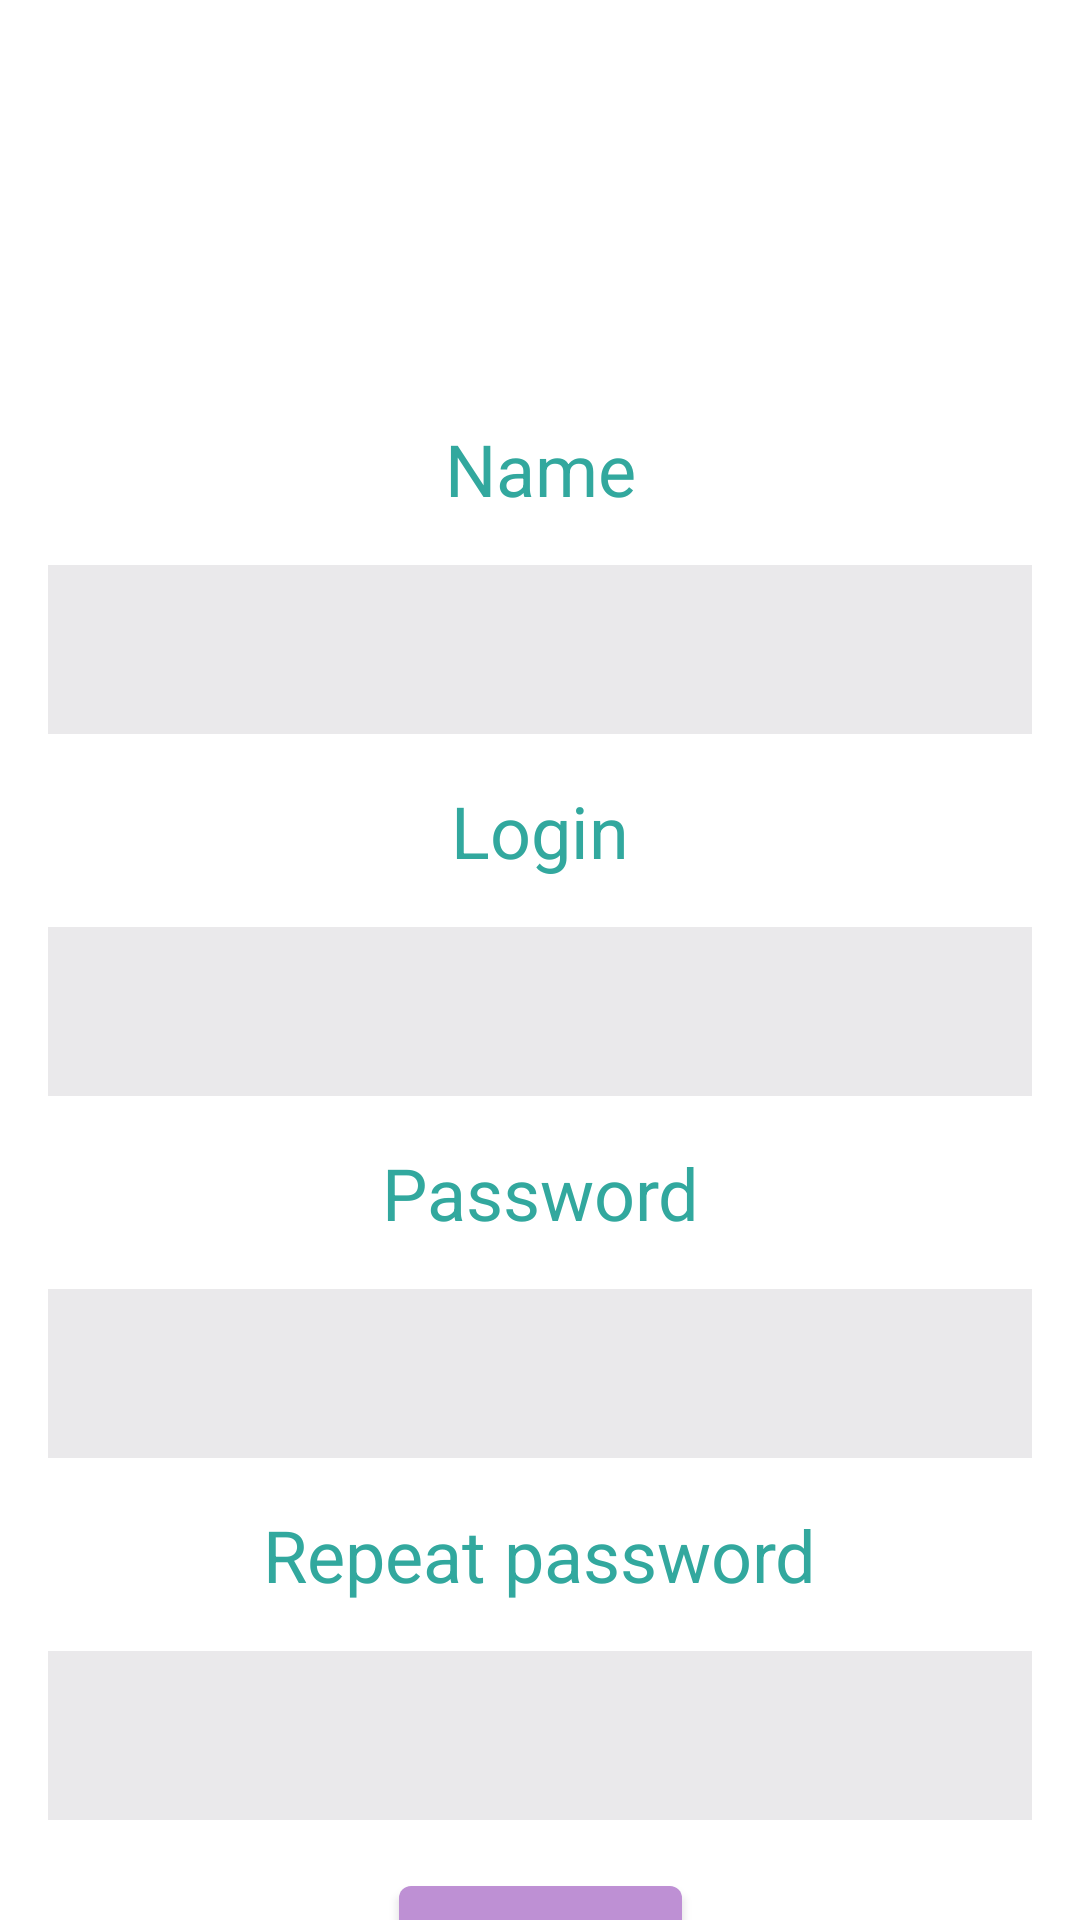

The Android layout XML behind this screen, and the referenced resources:
<!-- AndroidManifest.xml: application theme Theme.NMedia -->
<!-- res/layout/fragment_signup.xml -->
<?xml version="1.0" encoding="utf-8"?>
<androidx.constraintlayout.widget.ConstraintLayout
    xmlns:android="http://schemas.android.com/apk/res/android"
    xmlns:app="http://schemas.android.com/apk/res-auto"
    xmlns:tools="http://schemas.android.com/tools"
    android:layout_width="match_parent"
    android:layout_height="match_parent"
    android:id="@+id/nav_sign_up_fragment"
    >
    <ProgressBar
        android:id="@+id/progress"
        android:layout_width="wrap_content"
        android:layout_height="wrap_content"
        android:visibility="gone"
        app:layout_constraintBottom_toBottomOf="parent"
        app:layout_constraintEnd_toEndOf="parent"
        app:layout_constraintStart_toStartOf="parent"
        app:layout_constraintTop_toTopOf="parent"
        />
    <TextView
        android:id="@+id/tvName"
        android:labelFor="@+id/editName"
        android:layout_width="wrap_content"
        android:layout_height="wrap_content"
        app:layout_constraintTop_toTopOf="parent"
        app:layout_constraintStart_toStartOf="parent"
        app:layout_constraintEnd_toEndOf="parent"
        android:layout_marginTop="@dimen/top_margin_registration"
        android:text="@string/name"
        android:textSize="@dimen/header_size"
        android:textColor="@color/blue"
        />
    <EditText
        android:id="@+id/editName"
        android:inputType="text"
        android:layout_width="match_parent"
        android:layout_height="wrap_content"
        android:layout_margin="@dimen/common_spacing"
        app:layout_constraintTop_toBottomOf="@id/tvName"
        app:layout_constraintStart_toStartOf="parent"
        app:layout_constraintEnd_toEndOf="parent"
        android:padding="@dimen/common_spacing"
        tools:text="@tools:sample/lorem[1]"
        android:background="@color/light_pink"
        />
    <TextView
        android:id="@+id/tvNameError"
        android:layout_width="wrap_content"
        android:layout_height="wrap_content"
        app:layout_constraintTop_toBottomOf="@id/editName"
        app:layout_constraintStart_toStartOf="parent"
        app:layout_constraintEnd_toEndOf="parent"
        android:text="@string/name_not_empty"
        android:textColor="@color/red"
        android:visibility="gone"
        />
    <TextView
        android:id="@+id/tvEdit"
        android:labelFor="@+id/editLogin"
        android:layout_width="wrap_content"
        android:layout_height="wrap_content"
        app:layout_constraintTop_toBottomOf="@id/tvNameError"
        app:layout_constraintStart_toStartOf="parent"
        app:layout_constraintEnd_toEndOf="parent"
        android:text="@string/login"
        android:textSize="@dimen/header_size"
        android:layout_margin="@dimen/common_spacing"
        android:textColor="@color/blue"
        />
    <EditText
        android:id="@+id/editLogin"
        android:inputType="text"
        android:layout_width="match_parent"
        android:layout_height="wrap_content"
        android:layout_margin="@dimen/common_spacing"
        app:layout_constraintTop_toBottomOf="@id/tvEdit"
        app:layout_constraintStart_toStartOf="parent"
        app:layout_constraintEnd_toEndOf="parent"
        android:padding="@dimen/common_spacing"
        tools:text="@tools:sample/lorem[1]"
        android:background="@color/light_pink"
        />
    <TextView
        android:id="@+id/tvLoginError"
        android:layout_width="wrap_content"
        android:layout_height="wrap_content"
        app:layout_constraintTop_toBottomOf="@id/editLogin"
        app:layout_constraintStart_toStartOf="parent"
        app:layout_constraintEnd_toEndOf="parent"
        android:text="@string/login_not_empty"
        android:textColor="@color/red"
        android:visibility="gone"
        />
    <TextView
        android:id="@+id/tvPassword"
        android:labelFor="@+id/editPassword"
        android:layout_width="wrap_content"
        android:layout_height="wrap_content"
        app:layout_constraintTop_toBottomOf="@id/tvLoginError"
        app:layout_constraintStart_toStartOf="parent"
        app:layout_constraintEnd_toEndOf="parent"
        android:layout_margin="@dimen/common_spacing"
        android:text="@string/password"
        android:textSize="@dimen/header_size"
        android:textColor="@color/blue"
        />
    <EditText
        android:id="@+id/editPassword"
        android:inputType="textPassword"
        android:layout_width="match_parent"
        android:layout_height="wrap_content"
        android:layout_margin="@dimen/common_spacing"
        android:padding="@dimen/common_spacing"
        app:layout_constraintTop_toBottomOf="@id/tvPassword"
        app:layout_constraintStart_toStartOf="parent"
        app:layout_constraintEnd_toEndOf="parent"
        tools:text="@tools:sample/lorem[3]"
        android:background="@color/light_pink"
        />
    <TextView
        android:id="@+id/tvPasswordError"
        android:layout_width="wrap_content"
        android:layout_height="wrap_content"
        app:layout_constraintTop_toBottomOf="@id/editPassword"
        app:layout_constraintStart_toStartOf="parent"
        app:layout_constraintEnd_toEndOf="parent"
        android:text="@string/password_not_empty"
        android:textColor="@color/red"
        android:visibility="gone"
        />
    <TextView
        android:id="@+id/tvPasswordRepeat"
        android:labelFor="@+id/editPasswordRepeat"
        android:layout_width="wrap_content"
        android:layout_height="wrap_content"
        app:layout_constraintTop_toBottomOf="@id/tvPasswordError"
        app:layout_constraintStart_toStartOf="parent"
        app:layout_constraintEnd_toEndOf="parent"
        android:layout_margin="@dimen/common_spacing"
        android:text="@string/repeat_password"
        android:textSize="@dimen/header_size"
        android:textColor="@color/blue"
        />
    <EditText
        android:id="@+id/editPasswordRepeat"
        android:inputType="textPassword"
        android:layout_width="match_parent"
        android:layout_height="wrap_content"
        android:layout_margin="@dimen/common_spacing"
        android:padding="@dimen/common_spacing"
        app:layout_constraintTop_toBottomOf="@id/tvPasswordRepeat"
        app:layout_constraintStart_toStartOf="parent"
        app:layout_constraintEnd_toEndOf="parent"
        tools:text="@tools:sample/lorem[3]"
        android:background="@color/light_pink"
        />
    <TextView
        android:id="@+id/tvPasswordRepeatError"
        android:layout_width="wrap_content"
        android:layout_height="wrap_content"
        app:layout_constraintTop_toBottomOf="@id/editPasswordRepeat"
        app:layout_constraintStart_toStartOf="parent"
        app:layout_constraintEnd_toEndOf="parent"
        android:text="@string/password_repeat_error"
        android:textColor="@color/red"
        android:visibility="gone"
        />
    <com.google.android.material.button.MaterialButton
        android:id="@+id/doRegister"
        android:layout_width="wrap_content"
        android:layout_height="wrap_content"
        android:text="@string/sign_up"
        app:layout_constraintTop_toBottomOf="@id/tvPasswordRepeatError"
        app:layout_constraintStart_toStartOf="parent"
        app:layout_constraintEnd_toEndOf="parent"
        android:layout_margin="@dimen/common_spacing"
        />

</androidx.constraintlayout.widget.ConstraintLayout>
<!-- resources referenced by this layout -->
<resources>
  <color name="blue">#32A89E</color>
  <color name="light_pink">#EAE9EB</color>
  <color name="red">#b30000</color>
  <dimen name="common_spacing">16dp</dimen>
  <dimen name="header_size">24sp</dimen>
  <dimen name="top_margin_registration">140dp</dimen>
  <string name="login">Login</string>
  <string name="login_not_empty">Login can not be empty</string>
  <string name="name">Name</string>
  <string name="name_not_empty">Name can not be empty</string>
  <string name="password">Password</string>
  <string name="password_not_empty">Password can not be empty</string>
  <string name="password_repeat_error">Passwords must be equal</string>
  <string name="repeat_password">Repeat password</string>
  <string name="sign_up">Sign up</string>
  <style name="Theme.NMedia" parent="Base.Theme.NMedia" />
  <style name="Base.Theme.NMedia" parent="Theme.MaterialComponents.DayNight.DarkActionBar">
          
           <item name="colorPrimary">@color/my_light_primary</item>
      </style>
  <color name="my_light_primary">#BE90D4</color>
</resources>
